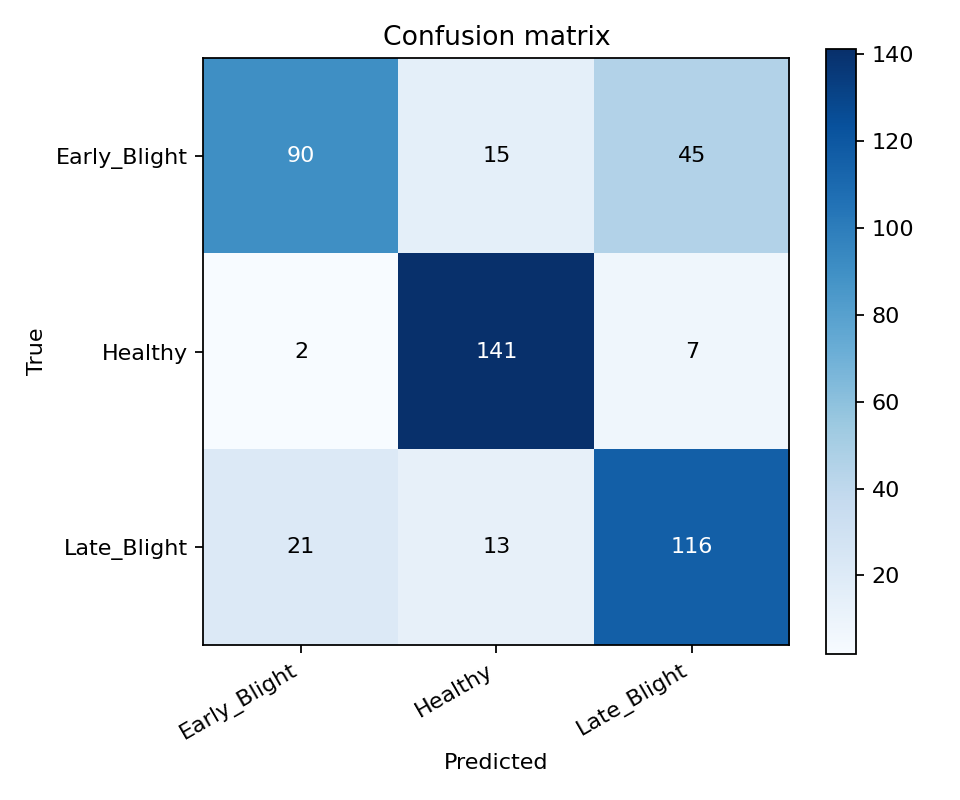

Source data for this figure (header and first rows):
true/pred, Early_Blight, Healthy, Late_Blight
Early_Blight, 90, 15, 45
Healthy, 2, 141, 7
Late_Blight, 21, 13, 116
